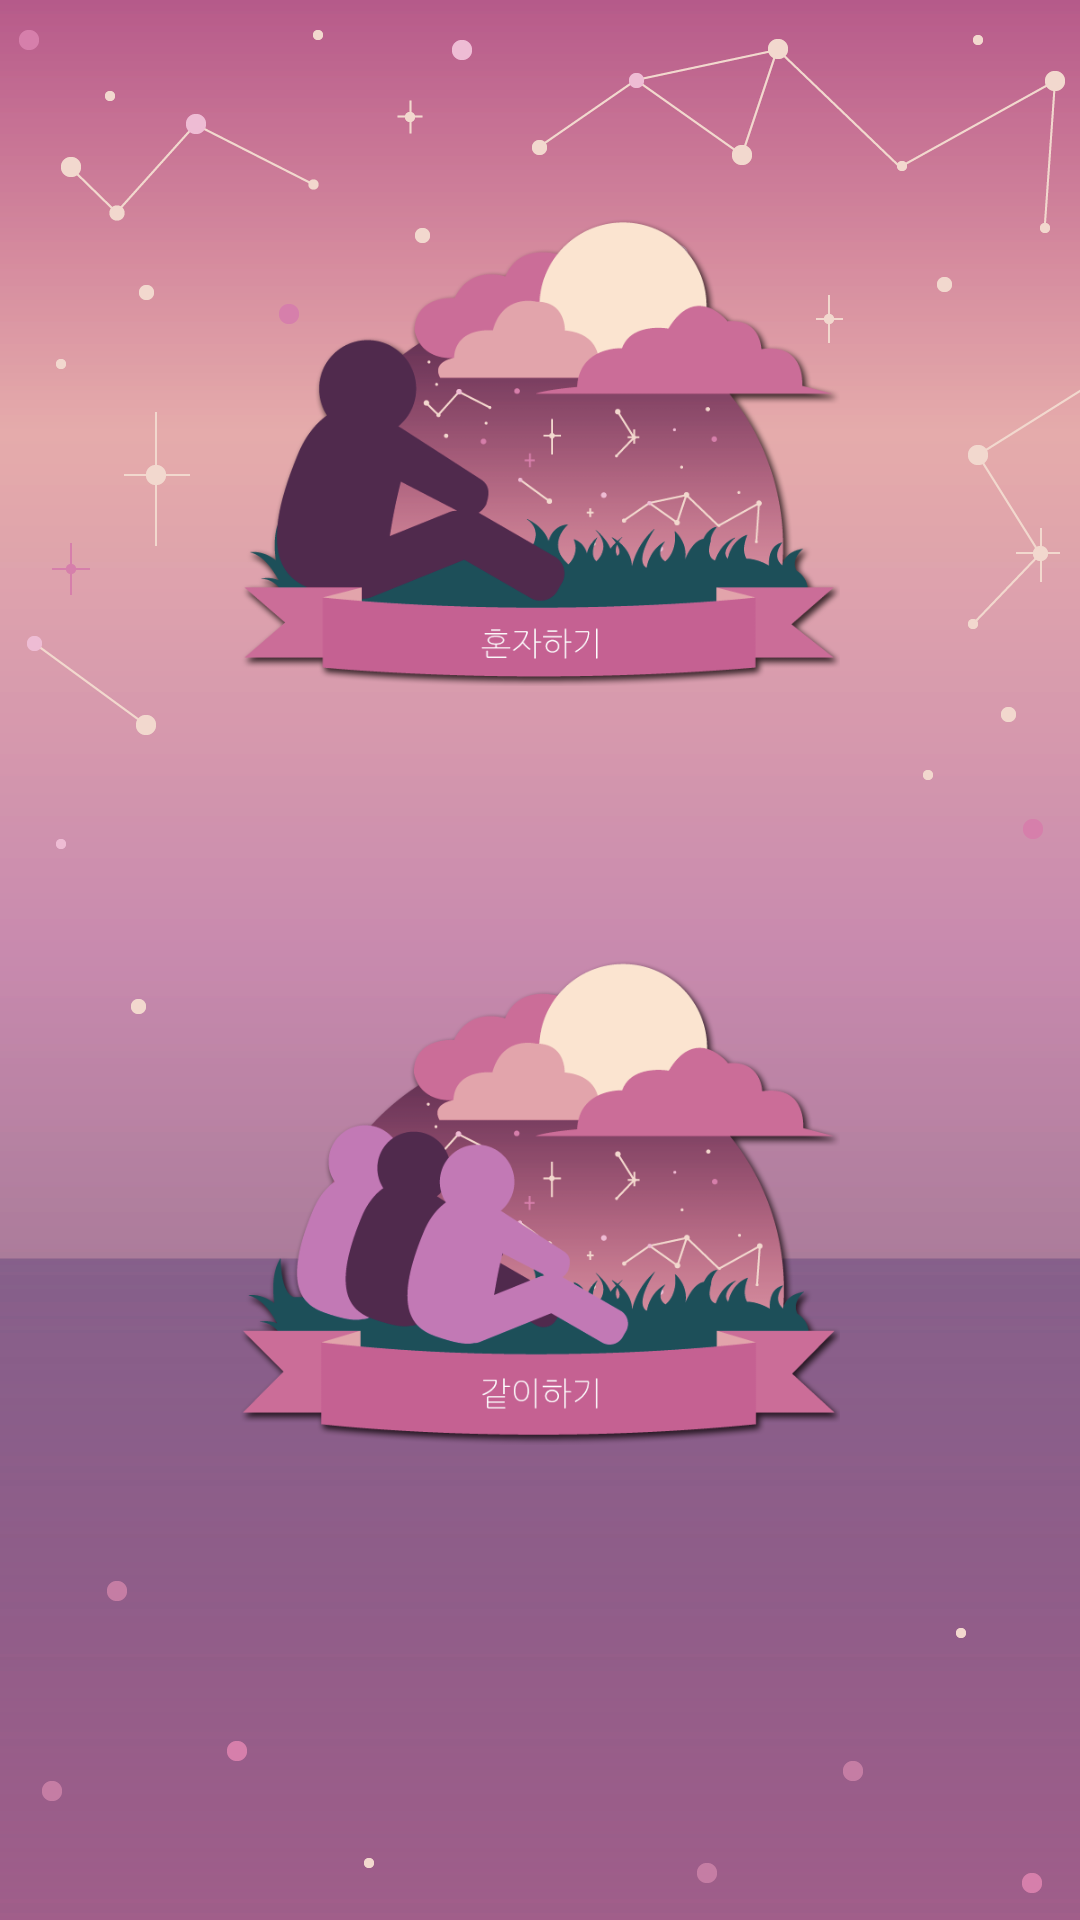

The Android layout XML behind this screen, and the referenced resources:
<!-- AndroidManifest.xml: activity theme AppTheme.NoActionBar -->
<!-- res/layout/activity_menu.xml -->
<?xml version="1.0" encoding="utf-8"?>
<LinearLayout xmlns:android="http://schemas.android.com/apk/res/android"
    android:orientation="vertical"
    android:layout_width="match_parent"
    android:layout_height="match_parent"
    android:background="@drawable/background">

    <ImageView
        android:layout_marginTop="50dp"
        android:src="@drawable/singlebtn"
        android:layout_width="200dp"
        android:layout_height="200dp"
        android:text="single mode"
        android:id="@+id/singlebtn"
        android:layout_gravity="center_horizontal" />

    <ImageView
        android:layout_marginTop="50dp"
        android:src="@drawable/multibtn"
        android:layout_width="200dp"
        android:layout_height="200dp"
        android:text="multi mode"
        android:id="@+id/multibtn"
        android:layout_gravity="center_horizontal" />
</LinearLayout>
<!-- resources referenced by this layout -->
<resources>
  <!-- drawable background: png bitmap (drawable, 67601 bytes) -->
  <!-- drawable multibtn: png bitmap (drawable, 82068 bytes) -->
  <!-- drawable singlebtn: png bitmap (drawable, 81571 bytes) -->
  <style name="AppTheme.NoActionBar">
          <item name="windowActionBar">false</item>
          <item name="windowNoTitle">true</item>
          <item name="colorPrimaryDark">#000000</item>
          <item name="android:typeface">serif</item>
      </style>
</resources>
